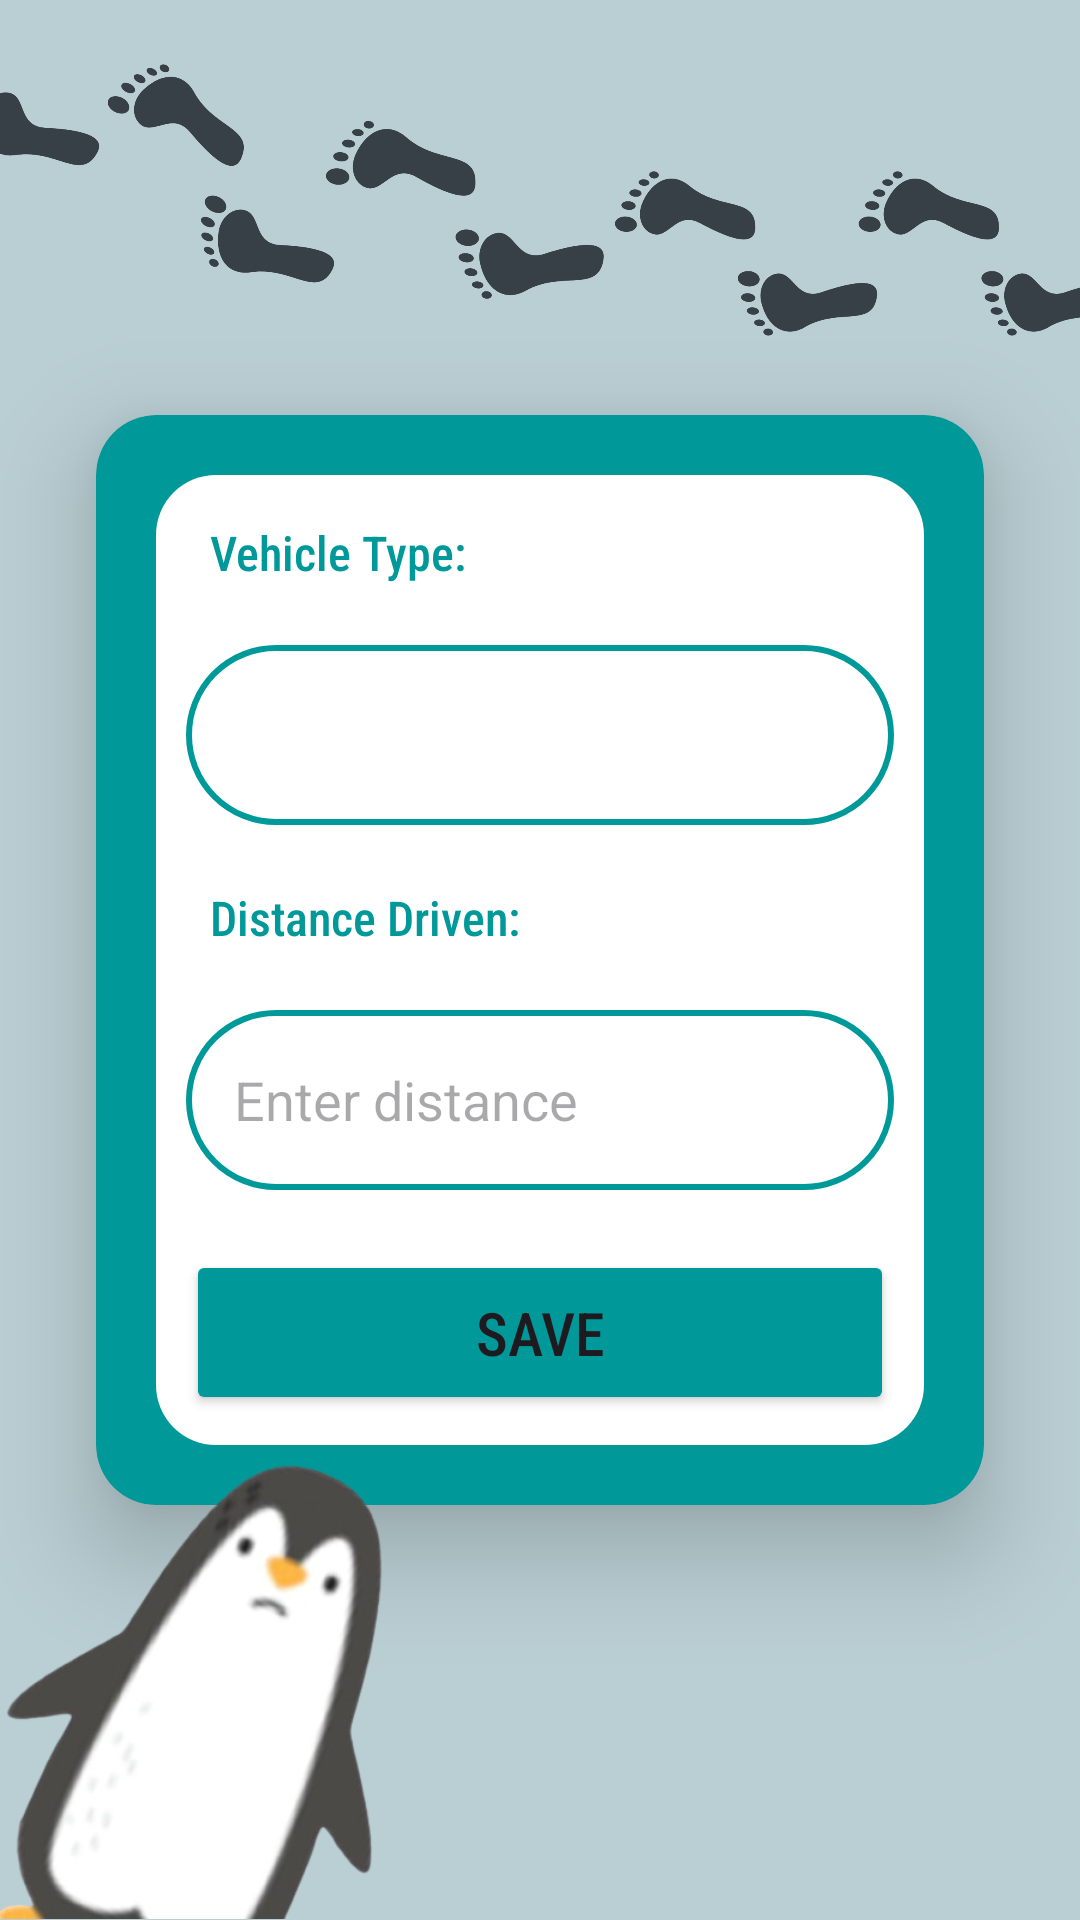

The Android layout XML behind this screen, and the referenced resources:
<!-- AndroidManifest.xml: application theme Theme.B07DemoSummer2024 -->
<!-- res/layout/activity_personal_vehicle.xml -->
<androidx.constraintlayout.widget.ConstraintLayout
    xmlns:android="http://schemas.android.com/apk/res/android"
    xmlns:app="http://schemas.android.com/apk/res-auto"
    xmlns:tools="http://schemas.android.com/tools"
    android:id="@+id/main"
    android:layout_width="match_parent"
    android:layout_height="match_parent"
    android:background="@color/defaultBtnBlue4"
    tools:context=".EcoTracker.InputNewActivity.SelectCategoryActivity">

    <ImageView
        android:id="@+id/footprintsImage"
        android:layout_width="400dp"
        android:layout_height="400dp"
        android:layout_marginBottom="-40dp"
        android:scaleType="centerInside"
        android:src="@drawable/fp"
        app:layout_constraintBottom_toTopOf="@id/cardid"
        app:layout_constraintEnd_toEndOf="parent"
        app:layout_constraintStart_toStartOf="parent" />

    <androidx.cardview.widget.CardView
        android:id="@+id/cardid"
        android:layout_width="match_parent"
        android:layout_height="wrap_content"
        android:layout_margin="32dp"
        android:backgroundTint="@color/brightBlue"
        app:cardCornerRadius="20dp"
        app:cardElevation="20dp"
        app:layout_constraintBottom_toBottomOf="parent"
        app:layout_constraintEnd_toEndOf="parent"
        app:layout_constraintStart_toStartOf="parent"
        app:layout_constraintTop_toTopOf="parent"
        app:layout_constraintHorizontal_bias="1.0">


        <LinearLayout
            android:id="@+id/contentContainer"
            android:layout_width="match_parent"
            android:layout_height="wrap_content"
            android:layout_margin="20dp"
            android:background="@drawable/whitebg"
            android:orientation="vertical"
            android:paddingHorizontal="10dp"
            android:paddingTop="5dp"
            android:paddingBottom="10dp"
            tools:ignore="ExtraText">

            <TextView
                android:layout_width="match_parent"
                android:layout_height="wrap_content"
                android:gravity="start"
                android:paddingTop="10dp"
                android:paddingLeft="8dp"
                android:text="@string/vehicle_type"
                android:textSize="16sp"
                android:fontFamily="sans-serif-condensed-medium"
                android:textColor="@color/brightBlue"/>

            <Spinner
                android:id="@+id/vType"
                android:layout_width="match_parent"
                android:layout_height="60dp"
                android:layout_marginTop="20dp"
                android:background="@drawable/turquoise_border"
                android:padding="16dp"
                android:spinnerMode="dropdown" />

            <TextView
                android:layout_width="match_parent"
                android:layout_height="wrap_content"
                android:gravity="start"
                android:paddingTop="20dp"
                android:paddingLeft="8dp"
                android:text="Distance Driven:"
                android:textSize="16sp"
                android:fontFamily="sans-serif-condensed-medium"
                android:textColor="@color/brightBlue"/>

            <LinearLayout
                android:layout_width="match_parent"
                android:layout_height="wrap_content"
                android:orientation="horizontal" >

                <EditText
                    android:layout_width="wrap_content"
                    android:layout_height="60dp"
                    android:inputType="numberDecimal"
                    android:id="@+id/disDriven"
                    android:background="@drawable/turquoise_border"
                    android:layout_marginTop="20dp"
                    android:padding="16dp"
                    android:hint="Enter distance"
                    android:gravity="start|center_vertical"
                    android:textColor="@color/turquoise"
                    android:layout_weight="1"
                    android:ellipsize="end"
                    android:maxLines="1"/>

                <Spinner
                    android:id="@+id/mikm"
                    android:layout_width="wrap_content"
                    android:layout_height="60dp"
                    android:layout_marginTop="20dp"
                    android:background="@drawable/turquoise_border"
                    android:padding="16dp"
                    android:spinnerMode="dropdown"/>

            </LinearLayout>

            <Button
                android:layout_width="match_parent"
                android:layout_height="wrap_content"
                android:text="Save"
                android:id="@+id/saveButton1"
                android:padding="14dp"
                android:textSize="20sp"
                android:fontFamily="sans-serif-condensed-medium"
                android:backgroundTint="@color/brightBlue"
                android:layout_marginTop="20dp"/>

        </LinearLayout>
    </androidx.cardview.widget.CardView>

    <ImageView
        android:id="@+id/penguinImage"
        android:layout_width="200dp"
        android:layout_height="200dp"
        android:src="@drawable/sidepenguin"
        app:layout_constraintBottom_toBottomOf="parent"
        app:layout_constraintStart_toStartOf="parent"
        android:elevation="100dp"
        android:scaleType="fitCenter" />

</androidx.constraintlayout.widget.ConstraintLayout>
<!-- resources referenced by this layout -->
<resources>
  <color name="brightBlue">#009899</color>
  <color name="defaultBtnBlue4">#BACFD4</color>
  <color name="turquoise">#FF009999</color>
  <!-- drawable fp: png bitmap (drawable, 103340 bytes) -->
  <!-- drawable sidepenguin: png bitmap (drawable, 69981 bytes) -->
  <!-- drawable turquoise_border (drawable) -->
  <?xml version="1.0" encoding="utf-8"?>
  <shape xmlns:android="http://schemas.android.com/apk/res/android"
      android:shape="rectangle">
  
      <stroke
          android:width="2dp"
          android:color="@color/turquoise"/>
      <corners
          android:radius="30dp"/>?
  
  </shape>
  <!-- drawable whitebg (drawable) -->
  <?xml version="1.0" encoding="utf-8"?>
  <shape xmlns:android="http://schemas.android.com/apk/res/android">
      <solid android:color="#FFFFFF"/>
      <corners android:radius="20dp" />
  
  </shape>
  <string name="vehicle_type">Vehicle Type:</string>
  <style name="Theme.B07DemoSummer2024" parent="Base.Theme.B07DemoSummer2024" />
  <style name="Base.Theme.B07DemoSummer2024" parent="Theme.Material3.DayNight.NoActionBar">
          
          
      </style>
</resources>
